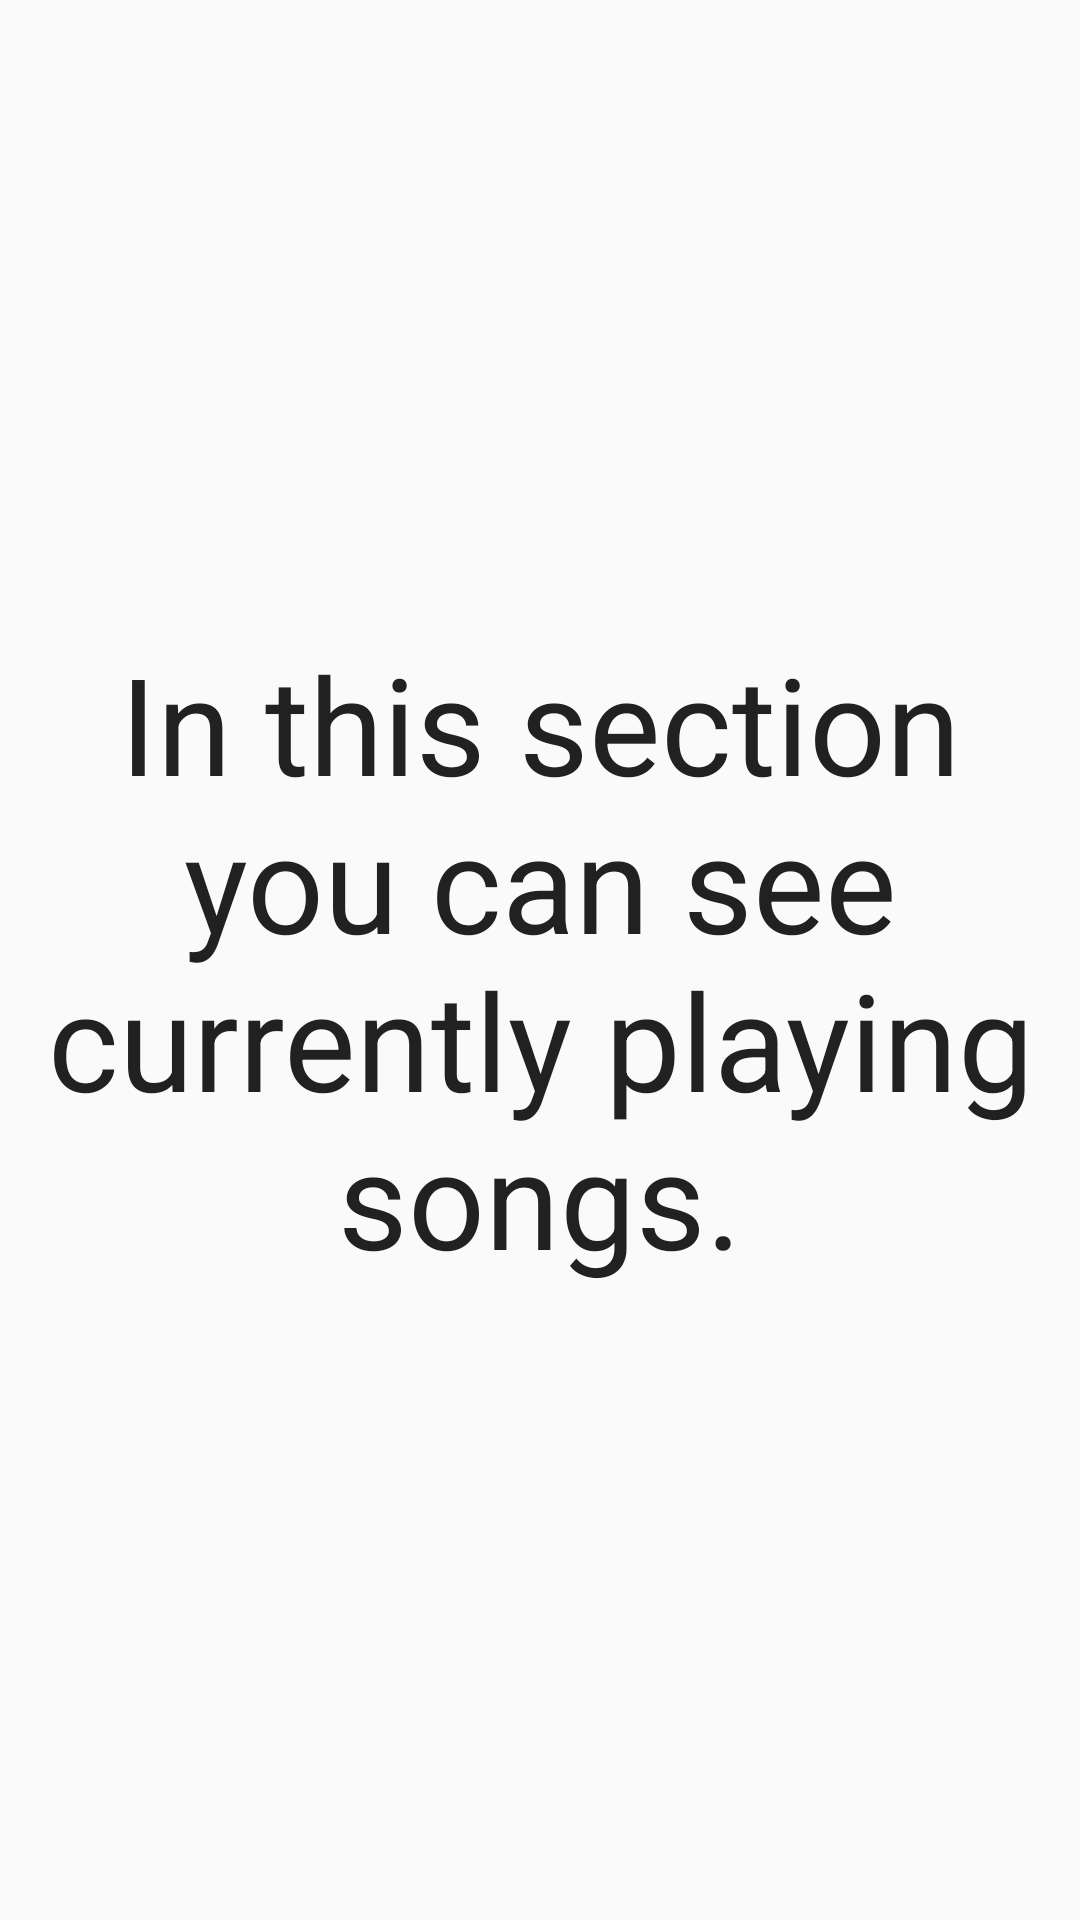

Produce the Android XML layout that renders to this screen, including the resource entries it uses.
<!-- AndroidManifest.xml: application theme AppTheme -->
<!-- res/layout/activity_now_playing.xml -->
<RelativeLayout
    xmlns:android="http://schemas.android.com/apk/res/android"
    xmlns:tools="http://schemas.android.com/tools"
    android:layout_width="match_parent"
    android:layout_height="match_parent"
    tools:context="com.mohitkishore.www.musicalstructure.View.Activities.NowPlayingActivity">


    <TextView
        style="@style/TextViewStyle"
        android:layout_width="wrap_content"
        android:layout_height="wrap_content"
        android:layout_centerHorizontal="true"
        android:layout_centerVertical="true"
        android:gravity="center"
        android:text="@string/now_playing_description"/>

</RelativeLayout>
<!-- resources referenced by this layout -->
<resources>
  <string name="now_playing_description">In this section you can see currently playing songs.</string>
  <style name="TextViewStyle">
          <item name="android:textSize">45sp</item>
          <item name="android:textColor">@color/colorPrimaryText</item>
      </style>
  <style name="AppTheme" parent="Theme.AppCompat.Light.DarkActionBar">
          
          <item name="colorPrimary">@color/colorPrimary</item>
          <item name="colorPrimaryDark">@color/colorPrimaryDark</item>
          <item name="colorAccent">@color/colorAccent</item>
      </style>
  <color name="colorPrimaryText">#212121</color>
  <color name="colorPrimary">#009688</color>
  <color name="colorPrimaryDark">#00796B</color>
  <color name="colorAccent">#4CAF50</color>
</resources>
